pico-8 play session: no input (idle)

[t = 1 s] idle ~1s (no d-pad/buttons)
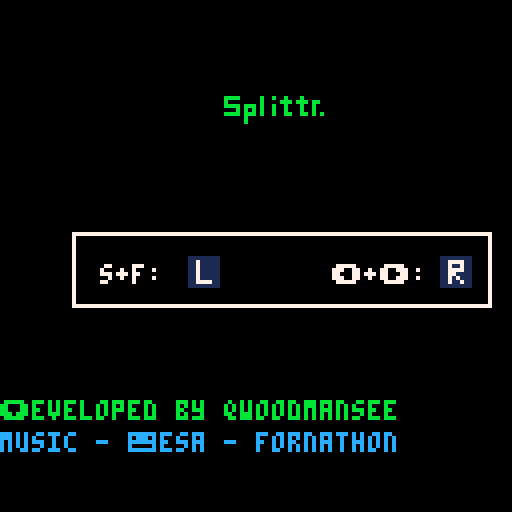

pico-8 cartridge
version 29
__lua__
-- splittr
-- by qwoodmansee

blocks = {}
enemies = {}
joiners = {}
score = 0

game_over = false
start_screen = true

--- enemy code --- 
function move_enemies()
	for e in all(enemies) do
		e.y += e.speed
	end
end

function random_gen_splittr()
	if (flr(rnd(100)) < 5) do
		new = {}
		new.x = flr(rnd(120))
		new.y = 0
		new.speed = flr(rnd(2) + 1)
		if (new.speed == 1) do
			new.sprite = 2
		else 
			new.sprite = 3
		end
		
		add(enemies, new)
	end
end

function check_enemy_collisions()
	for i, block in ipairs(blocks) do
		block_edge_right = block.x + block.size
		block_edge_bottom = block.y + block.size
		for e in all(enemies) do
			
		 enemy_bottom_y = e.y + 8
		 enemy_point_left = e.x + 4
		 enemy_point_right = e.x + 5
		 if (enemy_bottom_y == block_edge_bottom) then
			 if (enemy_point_left > block.x and enemy_point_left < block_edge_right) or (enemy_point_right > block.x and enemy_point_right < block_edge_right) then
				 collision = true
				 split_block(i)
			 end
		 end
		end
	end
end

-- joiner code --

function move_joiners()
	for j in all(joiners) do
		j.y += j.speed
	end
end

function random_gen_joiner()
if (flr(rnd(1000)) < 4) do
		new = {}
		new.x = flr(rnd(120))
		new.y = 0
		new.speed = 1
		new.sprite = 7
		
		add(joiners, new)
	end
end

function check_joiner_collisions()
	for i, block in ipairs(blocks) do
		block_edge_right = block.x + block.size
		block_edge_bottom = block.y + block.size
		for ji, j in ipairs(joiners) do
		 joiner_bottom_y = j.y + 8
		 joiner_point_left = j.x + 4
		 joiner_point_right = j.x + 5
		 if (joiner_bottom_y == block_edge_bottom) then
			 if (joiner_point_left > block.x and joiner_point_left < block_edge_right) or (joiner_point_right > block.x and joiner_point_right < block_edge_right) then
				 collision = true
				 join_block(i)
				 del(joiners, joiners[ji])
			 end
		 end
		end
	end
end
--- game logic --- 

function split_block(block_index)
	block = blocks[block_index]

	-- split --
	if (block.size == 8) then
		block.size = 4
		block.speed *= 2
		block.sprite = 5
		if (count(blocks) < 2) then
			sfx(0)
		 add_block(4, block.x + 8)
		end
	else -- destroy --
			sfx(4)
			del(blocks, block)
	end
end

function join_block(block_index)
	
	if (blocks[block_index].size == 8) then 
		score += 1000
		sfx(2) 
	else
		sfx(3)
		block_one = blocks[1]
		block_two = blocks[2]
		if (block_index == 1) then
			block_one.size = 8
			block_one.sprite = 1
			block_one.speed = 2
			del(blocks, blocks[2])
		else
			block_two.size = 8
			block_two.sprite = 1
			block_two.speed = 2
			del(blocks, blocks[1])
		end
	end
end

function add_block(size, x)
	new_block = {}
	new_block.x = x
	new_block.y = 120
	new_block.size = size
	if (size == 8) then
		new_block.sprite = 1
		new_block.speed = 2
	elseif (size == 4) then
		new_block.sprite = 5
		new_block.speed = 4
	else
		new_block.spite = 6
		new_block.speed = 8
	end
	
 add(blocks, new_block)
end

--- input handling --- 

function check_start_game()
 if (btn(0,0) or btn(0,1) or btn(1,0) or btn(1,1)) then
		start_game()
	end
end

function move_players()
	-- s key --
	if (btn(0,1)) then
		moving_block_index = 1
		moving_block = blocks[moving_block_index]
		next_position = moving_block.x - moving_block.speed
		collision_with_block = false
		for i, block in ipairs(blocks) do
			if (i == moving_block_index) then goto continue end
			if (next_position == block.x) then collision_with_block = true end
			::continue::
		end
		
		if (collision_with_block) then
			moving_block.x += 3 * moving_block.speed
			sfx(1)
		else
			moving_block.x -= moving_block.speed
		end
		if (moving_block.x < 0) then
			moving_block.x = 0
		end
	
			-- handle being bounced off screen --
		if (moving_block.x + moving_block.size > 128) then
			moving_block.x = 128 - moving_block.size
		end		
	end
	
	-- f key --
	if (btn(1,1)) then
		moving_block_index = 1
		moving_block = blocks[moving_block_index]
		next_position = moving_block.x + moving_block.speed
		collision_with_block = false
		for i, block in ipairs(blocks) do
			if (i == moving_block_index) then goto continue end
			if (next_position == block.x) then collision_with_block = true end
			::continue::
		end
		
		if (collision_with_block) then
			moving_block.x -= 3 * moving_block.speed
			sfx(1)
		else
			moving_block.x += moving_block.speed
		end
		
		if (moving_block.x + moving_block.size > 128) then
			moving_block.x = 128 - moving_block.size
		end
		
		-- handle being bounced off screen --
		if (moving_block.x < 0) then
			moving_block.x = 0
		end
	end
	
	-- left arrow --
	if (btn(0,0) and count(blocks) > 1) then
		moving_block_index = 2
		moving_block = blocks[moving_block_index]
		next_position = moving_block.x - moving_block.speed
		collision_with_block = false
		for i, block in ipairs(blocks) do
			if (i == moving_block_index) then goto continue end
			if (next_position == block.x) then collision_with_block = true end
			::continue::
		end
		
		if (collision_with_block) then
			moving_block.x += 3 * moving_block.speed
			sfx(1)
		else
			moving_block.x -= moving_block.speed
		end

		if (moving_block.x < 0) then
			moving_block.x = 0
		end
		
		-- handle being bounced off screen --
		if (moving_block.x + moving_block.size > 128) then
			moving_block.x = 128 - moving_block.size
		end
	end
	
	-- right arrow --
	if (btn(1,0) and count(blocks) > 1) then
		moving_block_index = 2
		moving_block = blocks[moving_block_index]
		next_position = moving_block.x + moving_block.speed
		collision_with_block = false
		for i, block in ipairs(blocks) do
			if (i == moving_block_index) then goto continue end
			if (next_position == block.x) then collision_with_block = true end
			::continue::
		end
		
		if (collision_with_block) then
			moving_block.x -= 3 * moving_block.speed
			sfx(1)
		else
			moving_block.x += moving_block.speed
		end

		if (moving_block.x + moving_block.size > 128) then
			moving_block.x = 128 - moving_block.size
		end
		
		-- handle being bounced off screen --
		if (moving_block.x < 0) then
			moving_block.x = 0
		end
	end
end

--- pico functions ---

function _draw()
  cls()
 	if (start_screen) then
 		print("⬇️eveloped by qwoodmansee", 0, 100, 11)
 		print("music - 😐esa - fornathon", 0, 108, 12)
 		draw_logo()
 		draw_controls()
 	elseif (game_over) then
 		print("game over", 64,64,7)
 		print(score, 66, 72, 11)
 	else
	  map(0,0,0,0,16,16)
	  print(score)
	  for b in all(blocks) do
	   spr(b.sprite, b.x, b.y)	
	  end 
	  for e in all(enemies) do
	   spr(e.sprite, e.x, e.y)
	  end
	  for j in all(joiners) do
	  	spr(j.sprite, j.x, j.y)
	  end
	 end
end

function _update()
	if (start_screen or game_over) then
		check_start_game()
	else
		move_players()
		move_enemies()
		move_joiners()
		check_enemy_collisions()
		check_joiner_collisions()
		random_gen_splittr()
		random_gen_joiner()
		if count(blocks) == 0 then
			game_over = true
		end
	end
end

function _init()
	music(0, 0, 12)
end

function draw_logo()
	spr(57, 56, 24)
	spr(58, 64, 24)
	spr(59, 72, 24)
	spr(60, 80, 24)
end

function draw_controls()
	rect(18, 58, 122, 76, 7) 
	print("s+f:", 25, 66, 7)
	spr(16, 47, 64)
	
	print("\139+\145:", 83, 66, 7)
	spr(17, 110, 64)
end

function start_game()
	start_screen = false
	game_over = false
	scorre = 0
	add_block(8, 64)
end
__gfx__
00000000111111110000000000000000ffffffff0000000000000000000000000000000000000000000000000000000000000000000000000000000000000000
00000000111111110000000000000000ffffffff0000000000000000000000000000000000000000000000000000000000000000000000000000000000000000
00000000111111110000000000000000ffffffff0000000000000000000000000000000000000000000000000000000000000000000000000000000000000000
00000000111111110000000000000000ffffffff0000000000000000000000000000000000000000000000000000000000000000000000000000000000000000
00000000111111113333333322222222ffffffff1111000000000000000aa0000000000000000000000000000000000000000000000000000000000000000000
00000000111111110333333002222220ffffffff111100000000000000aaaa000000000000000000000000000000000000000000000000000000000000000000
00000000111111110033330000222200ffffffff111100001100000000aaaa000000000000000000000000000000000000000000000000000000000000000000
00000000111111110003300000022000ffffffff1111000011000000000aa0000000000000000000000000000000000000000000000000000000000000000000
11111111111111110000000000000000000000000000000000000000000000000000000000000000000000000000000000000000000000000000000000000000
11711111117777110000000000000000000000000000000000000000000000000000000000000000000000000000000000000000000000000000000000000000
11711111117117110000000000000000000000000000000000000000000000000000000000000000000000000000000000000000000000000000000000000000
11711111117777110700000000000000000000000000000000000000000000000000000000000000000000000000000000000000000000000000000000000000
11711111117711110077777000000000000000000000000000000000000000000000000000000000000000000000000000000000000000000000000000000000
11711111117171110077700000000000000000000000000000000000000000000000000000000000000000000000000000000000000000000000000000000000
11777711117117110007700000000000000000000000000000000000000000000000000000000000000000000000000000000000000000000000000000000000
11111111111111110000000000000000000000000000000000000000000000000000000000000000000000000000000000000000000000000000000000000000
00000000000000000000000000000000000000000000000000000000000000000000000000000000000000000000000000000000000000000000000000000000
00000000000000000000000000000000000000000000000000000000000000000000000000000000000000000000000000000000000000000000000000000000
00000000000000000000000000000000000000000000000000000000000000000000000000000000000000000000000000000000000000000000000000000000
00000000000000000000000000000000000000000000000000000000000000000000000000000000000000000000000000000000000000000000000000000000
00000000000000000000000000000000000000000000000000000000000000000000000000000000000000000000000000000000000000000000000000000000
00000000000000000000000000000000000000000000000000000000000000000000000000000000000000000000000000000000000000000000000000000000
00000000000000000000000000000000000000000000000000000000000000000000000000000000000000000000000000000000000000000000000000000000
00000000000000000000000000000000000000000000000000000000000000000000000000000000000000000000000000000000000000000000000000000000
000000000000000000000000000000000000000000000000000000000000000000000000bbbb00000b00b00b000b000000000000000000000000000000000000
000000000000000000000000000000000000000000000000000000000000000000000000b00000000b0000bbb0bbb0bb00000000000000000000000000000000
000000000000000000000000000000000000000000000000000000000000000000000000bbbb0bbb0b00b00b000b00b000000000000000000000000000000000
000000000000000000000000000000000000000000000000000000000000000000000000000b0b0b0b00b00b000b00b000000000000000000000000000000000
000000000000000000000000000000000000000000000000000000000000000000000000bbbb0bbb0b00b00bb00bb0b0b0000000000000000000000000000000
00000000000000000000000000000000000000000000000000000000000000000000000000000b00000000000000000000000000000000000000000000000000
00000000000000000000000000000000000000000000000000000000000000000000000000000b00000000000000000000000000000000000000000000000000
__map__
0404040404040404040404040404040404040404040404040404040404040404040404040404040404040400000000000000000000000000000000000000000000000000000000000000000000000000000000000000000000000000000000000000000000000000000000000000000000000000000000000000000000000000
0404040404040404040404040404040404040404040404040404040404040404040404040404040404040400000000000000000000000000000000000000000000000000000000000000000000000000000000000000000000000000000000000000000000000000000000000000000000000000000000000000000000000000
0404040404040404040404040404040404040404040404040404040404040404040404040404040404040400000000000000000000000000000000000000000000000000000000000000000000000000000000000000000000000000000000000000000000000000000000000000000000000000000000000000000000000000
0404040404040404040404040404040404040404040404040404040404040404040404040404040404040400000000000000000000000000000000000000000000000000000000000000000000000000000000000000000000000000000000000000000000000000000000000000000000000000000000000000000000000000
0404040404040404040404040404040404040404040404040404040404040404040404040404040404040400000000000000000000000000000000000000000000000000000000000000000000000000000000000000000000000000000000000000000000000000000000000000000000000000000000000000000000000000
0404040404040404040404040404040404040404040404040404040404040404040404040404040404040400000000000000000000000000000000000000000000000000000000000000000000000000000000000000000000000000000000000000000000000000000000000000000000000000000000000000000000000000
0404040404040404040404040404040404040404040404040404040404040404040404040404040404040400000000000000000000000000000000000000000000000000000000000000000000000000000000000000000000000000000000000000000000000000000000000000000000000000000000000000000000000000
0404040404040404040404040404040404040404040404040404040404040404040404040404040404040400000000000000000000000000000000000000000000000000000000000000000000000000000000000000000000000000000000000000000000000000000000000000000000000000000000000000000000000000
0404040404040404040404040404040404040404040404040404040404040404040404040404040404040400000000000000000000000000000000000000000000000000000000000000000000000000000000000000000000000000000000000000000000000000000000000000000000000000000000000000000000000000
0404040404040404040404040404040404040404040404040404040404040404040404040404040404040400000000000000000000000000000000000000000000000000000000000000000000000000000000000000000000000000000000000000000000000000000000000000000000000000000000000000000000000000
0404040404040404040404040404040404040404040404040404040404040404040404040404040404040400000000000000000000000000000000000000000000000000000000000000000000000000000000000000000000000000000000000000000000000000000000000000000000000000000000000000000000000000
0404040404040404040404040404040404040404040404040404040404040404040404040404040404040400000000000000000000000000000000000000000000000000000000000000000000000000000000000000000000000000000000000000000000000000000000000000000000000000000000000000000000000000
0404040404040404040404040404040404040404040404040404040404040404040404040404040404040400000000000000000000000000000000000000000000000000000000000000000000000000000000000000000000000000000000000000000000000000000000000000000000000000000000000000000000000000
0404040404040404040404040404040404040404040404040404040404040404040404040404040404040400000000000000000000000000000000000000000000000000000000000000000000000000000000000000000000000000000000000000000000000000000000000000000000000000000000000000000000000000
0404040404040404040404040404040404040404040404040404040404040404040404040404040404040400000000000000000000000000000000000000000000000000000000000000000000000000000000000000000000000000000000000000000000000000000000000000000000000000000000000000000000000000
0404040404040404040404040404040404040404040404040404040404040404040404040404040404040400000000000000000000000000000000000000000000000000000000000000000000000000000000000000000000000000000000000000000000000000000000000000000000000000000000000000000000000000
0404040404040404040404040404040404040404040404040404040404040404040404040404040404040400000000000000000000000000000000000000000000000000000000000000000000000000000000000000000000000000000000000000000000000000000000000000000000000000000000000000000000000000
0404040404040404040404040404040404040404040404040404040404040404040404040404040404040400000000000000000000000000000000000000000000000000000000000000000000000000000000000000000000000000000000000000000000000000000000000000000000000000000000000000000000000000
0404040404040404040404040404040404040404040404040404040404040404040404040404040404040400000000000000000000000000000000000000000000000000000000000000000000000000000000000000000000000000000000000000000000000000000000000000000000000000000000000000000000000000
0404040404040404040404040404040404040404040404040404040404040404040404040404040404040400000000000000000000000000000000000000000000000000000000000000000000000000000000000000000000000000000000000000000000000000000000000000000000000000000000000000000000000000
0404040404040404040404040404040404040404040404040404040404040404040404040404040404040400000000000000000000000000000000000000000000000000000000000000000000000000000000000000000000000000000000000000000000000000000000000000000000000000000000000000000000000000
0404040404040404040404040404040404040404040404040404040404040404040404040404040404040400000000000000000000000000000000000000000000000000000000000000000000000000000000000000000000000000000000000000000000000000000000000000000000000000000000000000000000000000
0404040404040404040404040404040404040404040404040404040404040404040404040404040404040400000000000000000000000000000000000000000000000000000000000000000000000000000000000000000000000000000000000000000000000000000000000000000000000000000000000000000000000000
0404040404040404040404040404040404040404040404040404040404040404040404040404040404040400000000000000000000000000000000000000000000000000000000000000000000000000000000000000000000000000000000000000000000000000000000000000000000000000000000000000000000000000
0404040404040404040404040404040404040404040404040404040404040404040404040404040404040400000000000000000000000000000000000000000000000000000000000000000000000000000000000000000000000000000000000000000000000000000000000000000000000000000000000000000000000000
0404040404040404040404040404040404040404040404040404040404040404040404040404040404040400000000000000000000000000000000000000000000000000000000000000000000000000000000000000000000000000000000000000000000000000000000000000000000000000000000000000000000000000
0404040404040404040404040404040404040404040404040404040404040404040404040404040404040400000000000000000000000000000000000000000000000000000000000000000000000000000000000000000000000000000000000000000000000000000000000000000000000000000000000000000000000000
